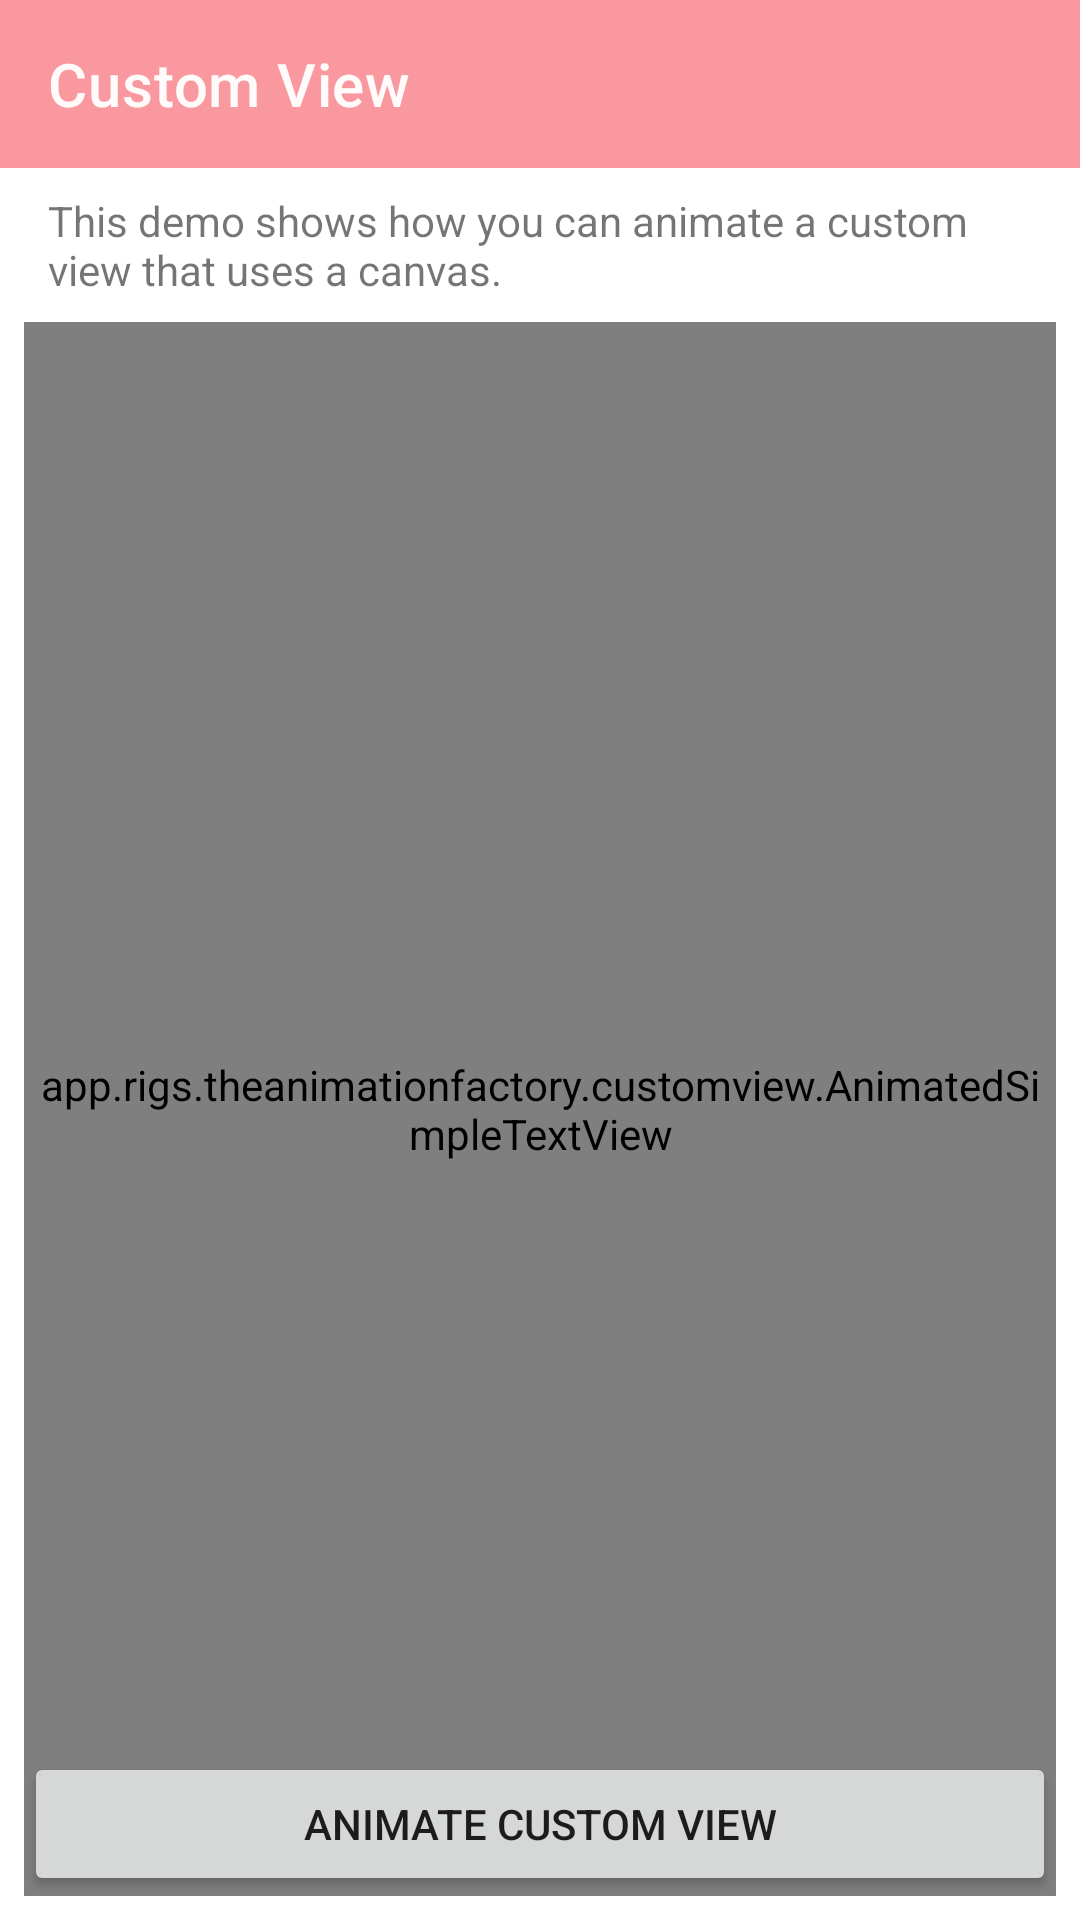

Here is an Android app screen rendered from its layout file. Give the layout XML and the strings, colors and styles it references.
<!-- AndroidManifest.xml: application theme AppTheme -->
<!-- res/layout/activity_customviewanimations.xml -->
<?xml version="1.0" encoding="utf-8"?>
<androidx.constraintlayout.widget.ConstraintLayout xmlns:android="http://schemas.android.com/apk/res/android"
                                                   xmlns:app="http://schemas.android.com/apk/res-auto"
                                                   xmlns:tools="http://schemas.android.com/tools" android:orientation="vertical"
              android:layout_width="match_parent"
              android:layout_height="match_parent">
    <com.google.android.material.appbar.AppBarLayout
            android:layout_width="match_parent"
            android:layout_height="wrap_content"
            android:elevation="0dp"
            android:id="@+id/appBarLayout"
            app:elevation="0dp" app:layout_constraintTop_toTopOf="parent" app:layout_constraintStart_toStartOf="parent"
            app:layout_constraintEnd_toEndOf="parent">

        <androidx.appcompat.widget.Toolbar
                android:id="@+id/app_bar"
                app:titleTextColor="@color/background"
                android:layout_width="match_parent"
                android:elevation="0dp"
                android:layout_height="?attr/actionBarSize"
                app:title="@string/title_custom_view"/>
    </com.google.android.material.appbar.AppBarLayout>
    <app.rigs.theanimationfactory.customview.AnimatedSimpleTextView
            android:layout_width="0dp"
            android:layout_height="0dp"
            android:id="@+id/animatedSimpleTextView"
            app:layout_constraintEnd_toEndOf="parent"
            android:layout_marginEnd="8dp"
            app:layout_constraintStart_toStartOf="parent"
            android:layout_marginStart="8dp"
            android:layout_marginBottom="8dp"
            app:layout_constraintBottom_toBottomOf="parent" android:layout_marginTop="8dp"
            app:layout_constraintTop_toBottomOf="@+id/textViewCustomViewAnimations"
            />
    <TextView
            android:text="This demo shows how you can animate a custom view that uses a canvas. "
            android:layout_width="0dp"
            android:layout_height="wrap_content"
            android:id="@+id/textViewCustomViewAnimations" app:layout_constraintEnd_toEndOf="parent"
            android:layout_marginEnd="16dp"
            app:layout_constraintStart_toStartOf="parent" android:layout_marginStart="16dp"
            android:layout_marginTop="8dp" app:layout_constraintTop_toBottomOf="@+id/appBarLayout"/>
    <Button
            android:text="Animate Custom View"
            android:layout_width="0dp"
            android:layout_height="wrap_content"
            android:id="@+id/buttonAnimateCustomView" app:layout_constraintEnd_toEndOf="parent"
            app:layout_constraintStart_toStartOf="parent" android:layout_marginStart="8dp"
            android:layout_marginEnd="8dp" android:layout_marginBottom="8dp"
            app:layout_constraintBottom_toBottomOf="parent"/>
</androidx.constraintlayout.widget.ConstraintLayout>
<!-- resources referenced by this layout -->
<resources>
  <color name="background">#FFFBFA</color>
  <string name="title_custom_view">Custom View</string>
  <style name="AppTheme" parent="Theme.MaterialComponents.Light.NoActionBar">
          
          <item name="colorPrimary">@color/colorPrimary</item>
          <item name="colorPrimaryDark">@color/colorPrimaryDark</item>
          <item name="colorAccent">@color/colorAccent</item>
          <item name="materialButtonStyle">@style/Button</item>
      </style>
  <color name="colorPrimary">#f9989f</color>
  <color name="colorPrimaryDark">#F87F87</color>
  <color name="colorAccent">#fccb8f</color>
  <style name="Button" parent="Widget.MaterialComponents.Button">
          <item name="android:textColor">@color/dark_button</item>
      </style>
  <color name="dark_button">#272B27</color>
</resources>
